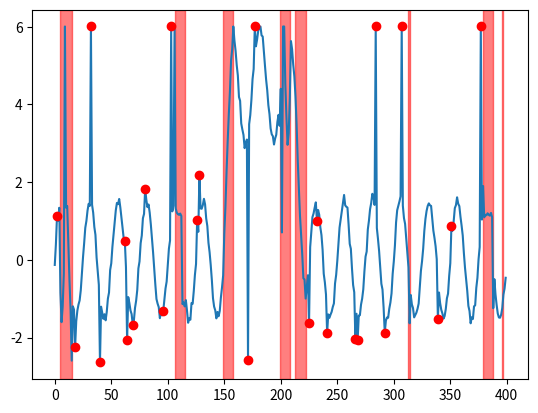

Python code for this plot:
import numpy as np
import matplotlib.pyplot as plt
import pandas as pd

def series_segmentation(data, stepsize=1):
    return np.split(data, np.where(np.diff(data) != stepsize)[0] + 1)


def sine(length, freq=0.04, coef=1.5, offset=0.0, noise_amp=0.05):
    # timestamp = np.linspace(0, 10, length)
    timestamp = np.arange(length)
    value = np.sin(2 * np.pi * freq * timestamp)
    if noise_amp != 0:
        noise = np.random.normal(0, 1, length)
        value = value + noise_amp * noise
    value = coef * value + offset
    return value


def square_sine(level=5, length=500, freq=0.04, coef=1.5, offset=0.0, noise_amp=0.05):
    value = np.zeros(length)
    for i in range(level):
        value += 1 / (2 * i + 1) * sine(length=length, freq=freq * (2 * i + 1), coef=coef, offset=offset, noise_amp=noise_amp)
    return value


def collective_global_synthetic(length, base, coef=1.5, noise_amp=0.005):
    value = []
    norm = np.linalg.norm(base)
    base = base / norm
    num = int(length / len(base))
    for i in range(num):
        value.extend(base)
    residual = length - len(value)
    value.extend(base[:residual])
    value = np.array(value)
    noise = np.random.normal(0, 1, length)
    value = coef * value + noise_amp * noise
    return value


class UnivariateDataGenerator:
    def __init__(self, stream_length, behavior=sine, behavior_config=None):

        self.STREAM_LENGTH = stream_length
        self.behavior = behavior
        self.behavior_config = behavior_config if behavior_config is not None else {}

        self.data = None
        self.label = None
        self.data_origin = None
        self.timestamp = np.arange(self.STREAM_LENGTH)

        self.generate_timeseries()

    def generate_timeseries(self):
        self.behavior_config['length'] = self.STREAM_LENGTH
        self.data = self.behavior(**self.behavior_config)
        self.data_origin = self.data.copy()
        self.label = np.zeros(self.STREAM_LENGTH, dtype=int)

    def point_global_outliers(self, ratio, factor, radius):
        """
        Add point global outliers to original data
        Args:
            ratio: what ratio outliers will be added
            factor: the larger, the outliers are farther from inliers
            radius: the radius of collective outliers range
        """
        position = (np.random.rand(round(self.STREAM_LENGTH * ratio)) * self.STREAM_LENGTH).astype(int)
        maximum, minimum = max(self.data), min(self.data)
        print(maximum, minimum)
        for i in position:
            local_std = self.data_origin[max(0, i - radius):min(i + radius, self.STREAM_LENGTH)].std()
            self.data[i] = self.data_origin[i] * factor * local_std
            if 0 <= self.data[i] < maximum: self.data[i] = maximum
            if 0 > self.data[i] > minimum: self.data[i] = minimum
            self.label[i] = 1

    def point_contextual_outliers(self, ratio, factor, radius):
        """
        Add point contextual outliers to original data
        Args:
            ratio: what ratio outliers will be added
            factor: the larger, the outliers are farther from inliers
                    Notice: point contextual outliers will not exceed the range of [min, max] of original data
            radius: the radius of collective outliers range
        """
        position = (np.random.rand(round(self.STREAM_LENGTH * ratio)) * self.STREAM_LENGTH).astype(int)
        maximum, minimum = max(self.data), min(self.data)
        print(maximum, minimum)
        for i in position:
            local_std = self.data_origin[max(0, i - radius):min(i + radius, self.STREAM_LENGTH)].std()
            self.data[i] = self.data_origin[i] * factor * local_std
            if self.data[i] > maximum: self.data[i] = maximum * min(0.95, abs(np.random.normal(0, 0.5)))  # previous(0, 1)
            if self.data[i] < minimum: self.data[i] = minimum * min(0.95, abs(np.random.normal(0, 0.5)))

            self.label[i] = 1

    def collective_global_outliers(self, ratio, radius, option='square', coef=3., noise_amp=0.0,
                                    level=5, freq=0.04, offset=0.0, # only used when option=='square'
                                    base=[0.,]): # only used when option=='other'
        """
        Add collective global outliers to original data
        Args:
            ratio: what ratio outliers will be added
            radius: the radius of collective outliers range
            option: if 'square': 'level' 'freq' and 'offset' are used to generate square sine wave
                    if 'other': 'base' is used to generate outlier shape
            level: how many sine waves will square_wave synthesis
            base: a list of values that we want to substitute inliers when we generate outliers
        """
        position = (np.random.rand(round(self.STREAM_LENGTH * ratio / (2 * radius))) * self.STREAM_LENGTH).astype(int)

        valid_option = {'square', 'other'}
        if option not in valid_option:
            raise ValueError("'option' must be one of %r." % valid_option)

        if option == 'square':
            sub_data = square_sine(level=level, length=self.STREAM_LENGTH, freq=freq,
                                   coef=coef, offset=offset, noise_amp=noise_amp)
        else:
            sub_data = collective_global_synthetic(length=self.STREAM_LENGTH, base=base,
                                                   coef=coef, noise_amp=noise_amp)
        for i in position:
            start, end = max(0, i - radius), min(self.STREAM_LENGTH, i + radius)
            self.data[start:end] = sub_data[start:end]
            self.label[start:end] = 1

    def collective_trend_outliers(self, ratio, factor, radius):
        """
        Add collective trend outliers to original data
        Args:
            ratio: what ratio outliers will be added
            factor: how dramatic will the trend be
            radius: the radius of collective outliers range
        """
        position = (np.random.rand(round(self.STREAM_LENGTH * ratio / (2 * radius))) * self.STREAM_LENGTH).astype(int)
        for i in position:
            start, end = max(0, i - radius), min(self.STREAM_LENGTH, i + radius)
            slope = np.random.choice([-1, 1]) * factor * np.arange(end - start)
            self.data[start:end] = self.data_origin[start:end] + slope
            self.data[end:] = self.data[end:] + slope[-1]
            self.label[start:end] = 1

    def collective_seasonal_outliers(self, ratio, factor, radius):
        """
        Add collective seasonal outliers to original data
        Args:
            ratio: what ratio outliers will be added
            factor: how many times will frequency multiple
            radius: the radius of collective outliers range
        """
        position = (np.random.rand(round(self.STREAM_LENGTH * ratio / (2 * radius))) * self.STREAM_LENGTH).astype(int)
        seasonal_config = self.behavior_config
        seasonal_config['freq'] = factor * self.behavior_config['freq']
        for i in position:
            start, end = max(0, i - radius), min(self.STREAM_LENGTH, i + radius)
            self.data[start:end] = self.behavior(**seasonal_config)[start:end]
            self.label[start:end] = 1


if __name__ == '__main__':
    np.random.seed(100)

    BEHAVIOR_CONFIG = {'freq': 0.04, 'coef': 1.5, "offset": 0.0, 'noise_amp': 0.05}
    BASE = [1.4529900e-01, 1.2820500e-01, 9.4017000e-02, 7.6923000e-02, 1.1111100e-01, 1.4529900e-01, 1.7948700e-01,
         2.1367500e-01, 2.1367500e-01]

    univariate_data = UnivariateDataGenerator(stream_length=400, behavior=sine, behavior_config=BEHAVIOR_CONFIG)

    
    univariate_data.collective_global_outliers(ratio=0.05, radius=5, option='square', coef=1.5, noise_amp=0.03,
                                                level=20, freq=0.04,
                                                base=BASE, offset=0.0) #2
    univariate_data.collective_seasonal_outliers(ratio=0.05, factor=3, radius=5) #3
    univariate_data.collective_trend_outliers(ratio=0.05, factor=0.5, radius=5) #4

    univariate_data.point_global_outliers(ratio=0.05, factor=3.5, radius=5) #0
    univariate_data.point_contextual_outliers(ratio=0.05, factor=2.5, radius=5) #1
    
    


    plt.plot(univariate_data.timestamp, univariate_data.data)
    outlier_idxs = np.where(univariate_data.label == 1)[0]
    outliers = list(univariate_data.data[outlier_idxs])
    outcome = series_segmentation(outlier_idxs)
    for outlier in outcome:
        if len(outlier) == 1:
            plt.plot(outlier, univariate_data.data[outlier], 'ro')
        else:
            if len(outlier) != 0:
                plt.axvspan(outlier[0], outlier[-1], color='red', alpha=0.5)
    plt.show()

    df = pd.DataFrame({'value': univariate_data.data, 'anomaly': univariate_data.label})
    df.to_csv("01234.csv", index=False)
                # /Users/<user>/Desktop/tods/benchmark/synthetic/unidataset

